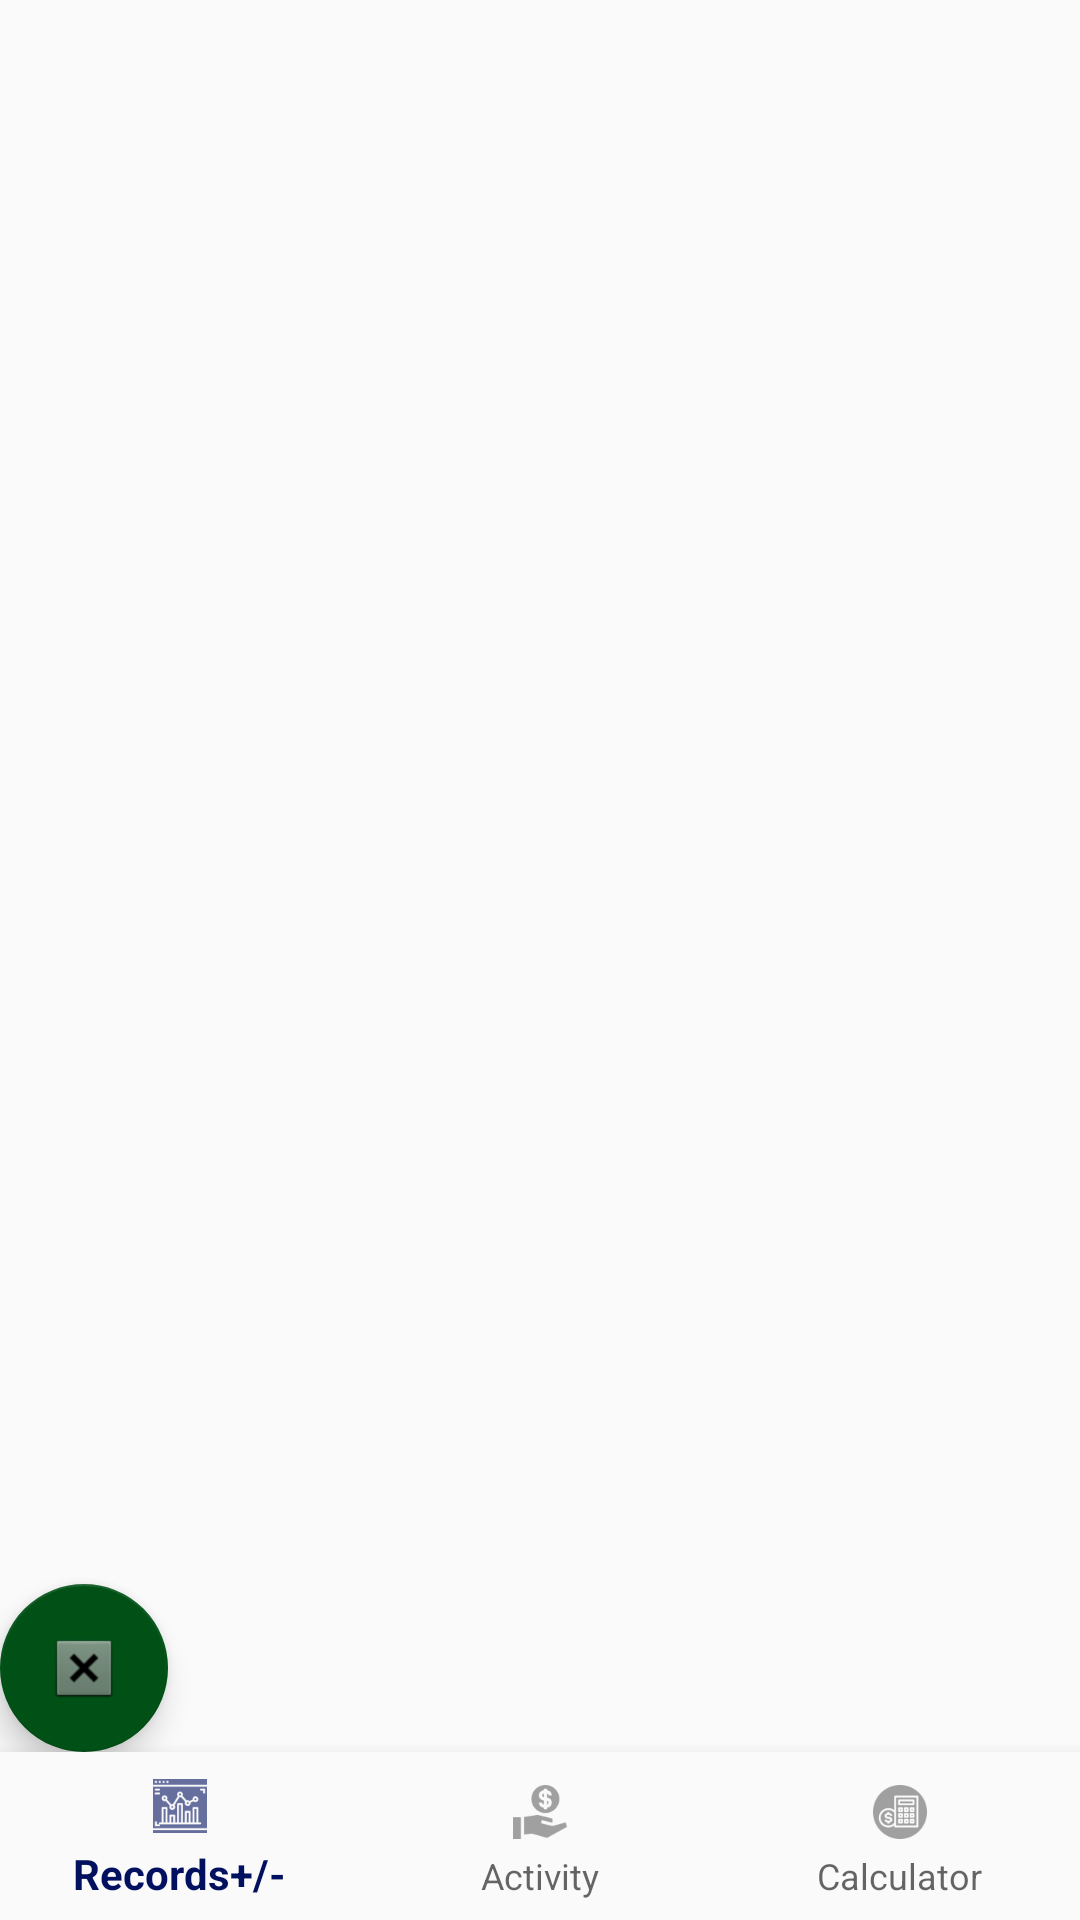

Layout XML and referenced resources for this Android screen:
<!-- AndroidManifest.xml: application theme AppTheme -->
<!-- res/layout/home_page.xml -->
<?xml version="1.0" encoding="utf-8"?>
<RelativeLayout xmlns:android="http://schemas.android.com/apk/res/android"
    xmlns:app="http://schemas.android.com/apk/res-auto"
    xmlns:tools="http://schemas.android.com/tools"
    android:id="@+id/container"
    android:layout_width="match_parent"
    android:layout_height="match_parent"
    tools:context=".HomePage">

    <FrameLayout
        android:id="@+id/fragment_container"
        android:layout_width="match_parent"
        android:layout_height="match_parent"
        android:layout_above="@id/navigation"
        >

        <android.support.design.widget.FloatingActionButton
            android:id="@+id/floatingActionButton"
            android:layout_width="wrap_content"
            android:layout_height="wrap_content"
            android:clickable="true"
            android:focusable="true"
            app:srcCompat="@android:drawable/btn_dialog"
            android:layout_gravity="end|bottom|start"/>
    </FrameLayout>

    <android.support.design.widget.BottomNavigationView
        android:id="@+id/navigation"
        android:layout_width="match_parent"
        android:layout_height="wrap_content"
        android:layout_alignParentBottom="true"
        android:background="?android:attr/windowBackground"
        app:layout_constraintBottom_toBottomOf="parent"
        app:layout_constraintLeft_toLeftOf="parent"
        app:layout_constraintRight_toRightOf="parent"

        app:menu="@menu/navigation" />

</RelativeLayout>
<!-- resources referenced by this layout -->
<resources>
  <style name="AppTheme" parent="Theme.AppCompat.Light.DarkActionBar">
          
  
          <item name="colorPrimary">@color/colorPrimary</item>
          <item name="colorPrimaryDark">@color/colorPrimaryDark</item>
          <item name="colorAccent">@color/colorAccent</item>
      </style>
  <color name="colorPrimary">#02115f</color>
  <color name="colorPrimaryDark">#d8282727</color>
  <color name="colorAccent">#015117</color>
</resources>
